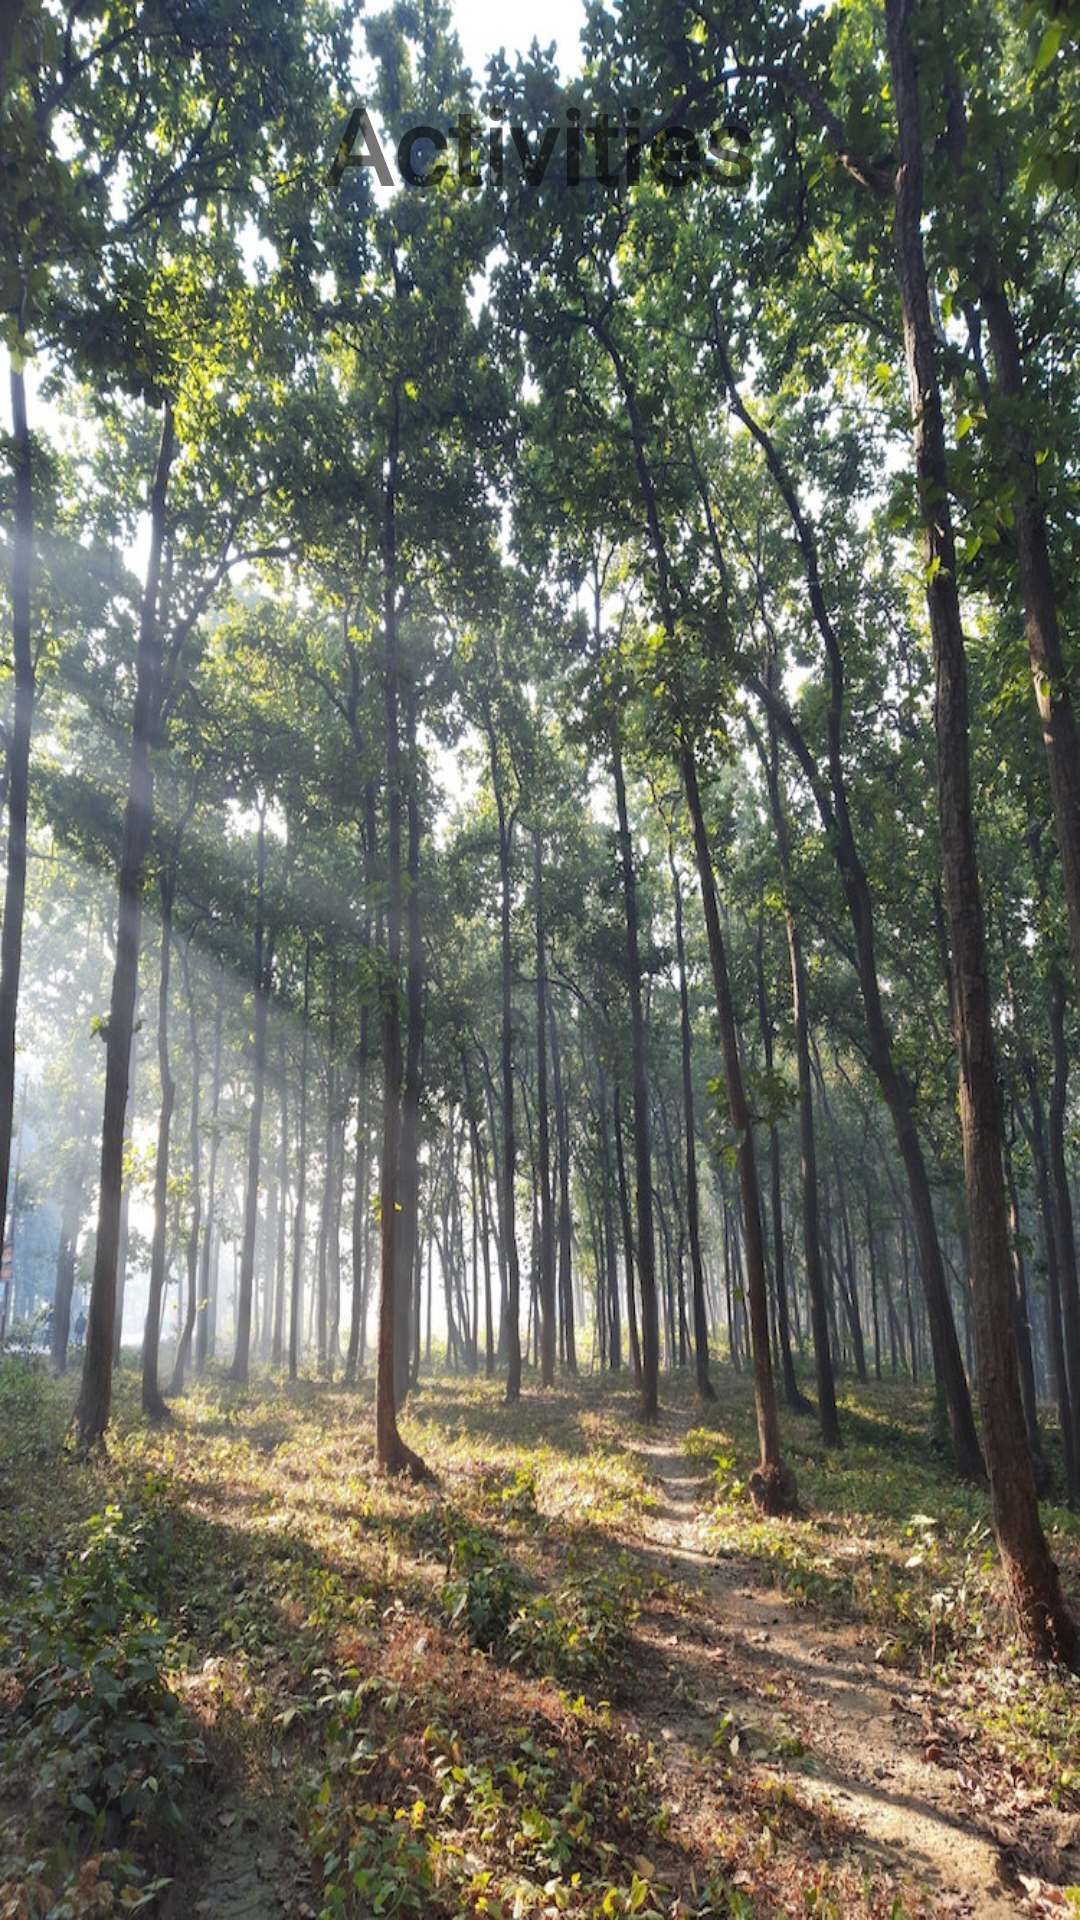

Produce the Android XML layout that renders to this screen, including the resource entries it uses.
<!-- AndroidManifest.xml: application theme Theme.Outdoorsie -->
<!-- res/layout/fragment_activities.xml -->
<?xml version="1.0" encoding="utf-8"?>
<RelativeLayout xmlns:android="http://schemas.android.com/apk/res/android"
    xmlns:tools="http://schemas.android.com/tools"
    android:layout_width="match_parent"
    android:layout_height="match_parent"
    android:background="@drawable/forest"
    tools:context=".fragments.ActivitiesFragment">

    <TextView
        android:id="@+id/activitiesTextView"
        android:layout_width="wrap_content"
        android:layout_height="wrap_content"
        android:layout_centerHorizontal="true"
        android:fontFamily="@font/poppins"
        android:paddingTop="25dp"
        android:text="@string/activities"
        android:textSize="35dp"
        android:textStyle="bold" />

    <ListView
        android:id="@+id/activitiesListView"
        android:layout_width="match_parent"
        android:layout_height="match_parent"
        android:layout_below="@+id/activitiesTextView"
        android:padding="10dp"
        android:layout_alignParentEnd="true"/>

</RelativeLayout>
<!-- resources referenced by this layout -->
<resources>
  <!-- drawable forest: jpg bitmap (drawable, 346226 bytes) -->
  <string name="activities">Activities</string>
  <style name="Theme.Outdoorsie" parent="Theme.MaterialComponents.DayNight.DarkActionBar">
          
          <item name="colorPrimary">@color/colorPrimary</item>
          <item name="colorPrimaryVariant">@color/colorPrimaryDark</item>
          <item name="colorOnPrimary">@color/colorTextIcons</item>
          
          <item name="colorSecondary">@color/colorDivider</item>
          <item name="colorSecondaryVariant">@color/colorSecondaryText</item>
          <item name="colorOnSecondary">@color/colorPrimaryText</item>
          
          <item name="android:statusBarColor">?attr/colorPrimaryVariant</item>
          
      </style>
  <color name="colorPrimary">#37838F</color>
  <color name="colorPrimaryDark">#124550</color>
  <color name="colorTextIcons">#FFFFFF</color>
  <color name="colorDivider">#4A4D4E</color>
  <color name="colorSecondaryText">#73777B</color>
  <color name="colorPrimaryText">#212121</color>
</resources>
